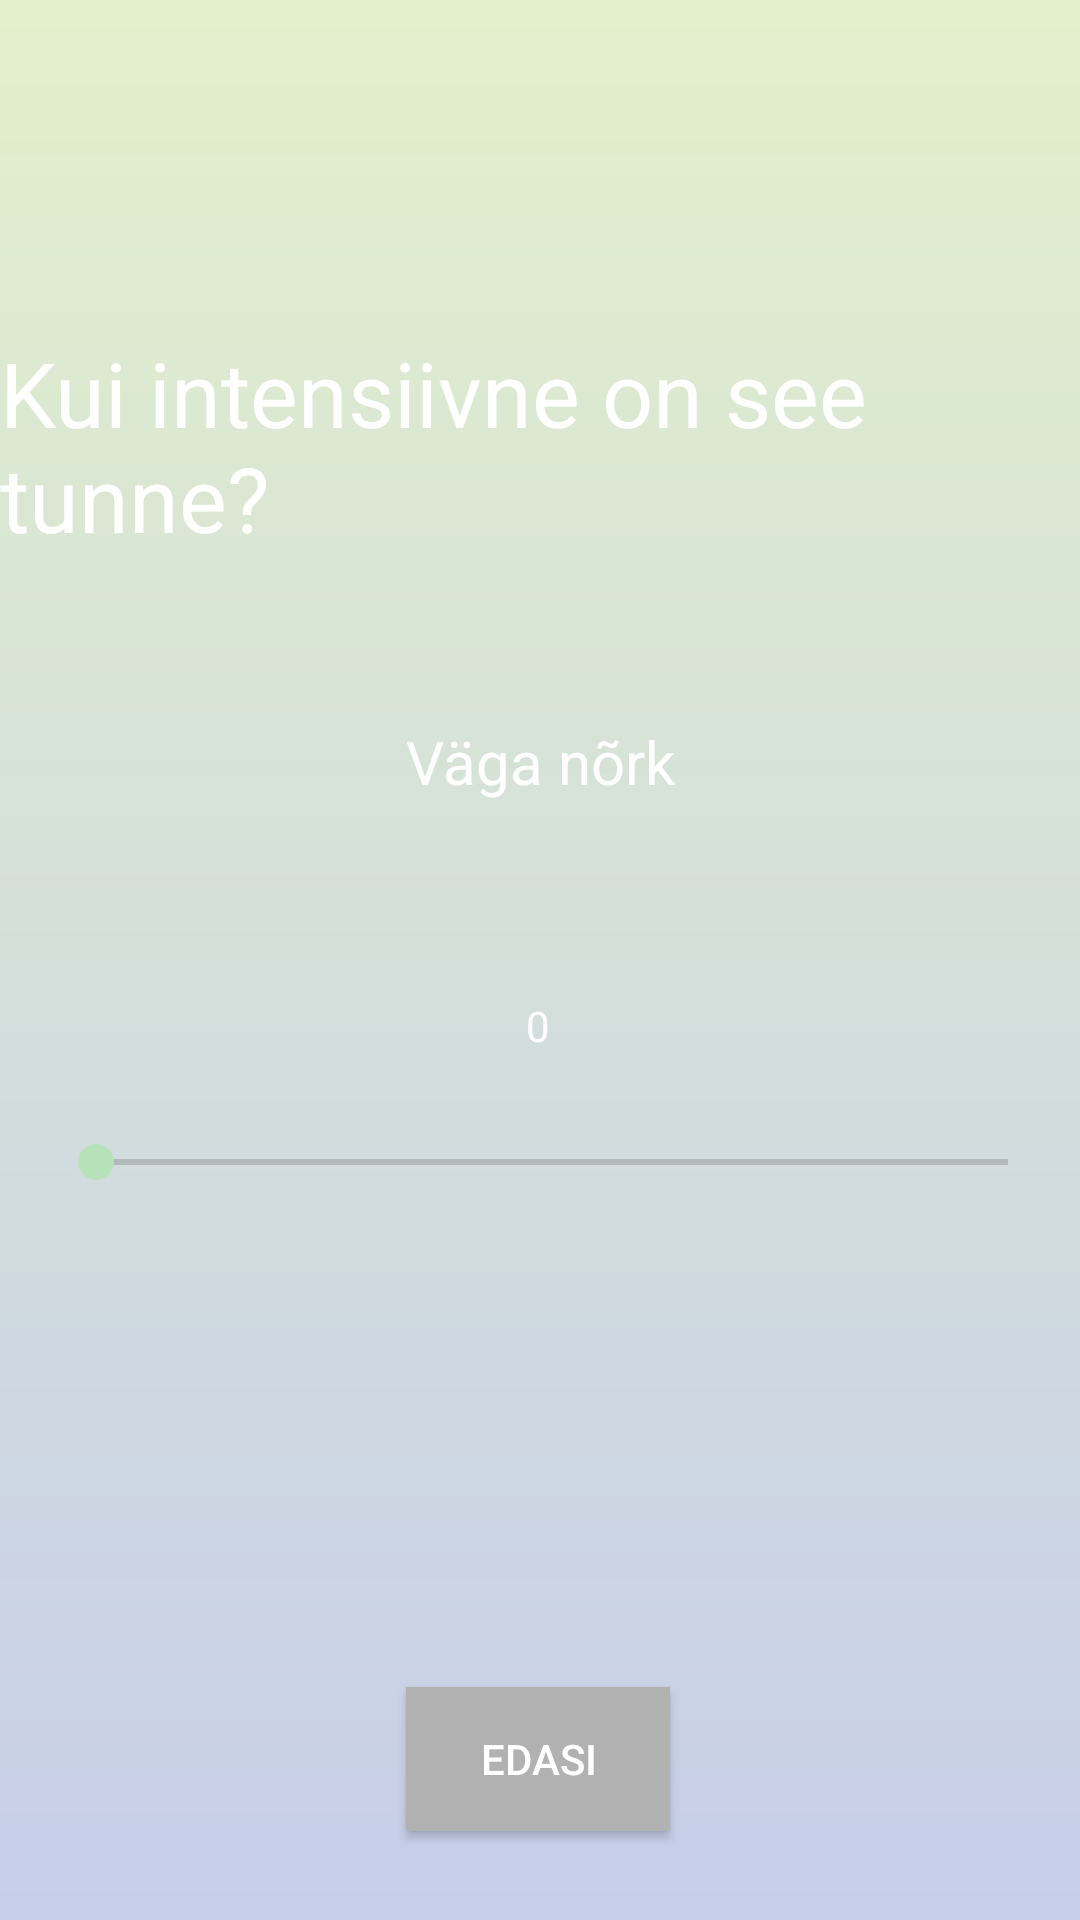

This screen was rendered from an Android layout file. Write that file and the resources it references.
<!-- AndroidManifest.xml: application theme AppTheme -->
<!-- res/layout/feeling_intensity.xml -->
<?xml version="1.0" encoding="utf-8"?>
<androidx.constraintlayout.widget.ConstraintLayout
    xmlns:android="http://schemas.android.com/apk/res/android"
    xmlns:app="http://schemas.android.com/apk/res-auto"
    xmlns:tools="http://schemas.android.com/tools"
    android:background="@drawable/main_background"
    android:layout_width="match_parent"
    android:layout_height="match_parent">

    <TextView
        android:id="@+id/textView2"
        android:layout_width="wrap_content"
        android:layout_height="wrap_content"
        android:text="@string/how_intensity_text"
        android:textSize="30sp"
        android:textColor="#ffffff"
        app:layout_constraintBottom_toBottomOf="parent"
        app:layout_constraintEnd_toEndOf="parent"
        app:layout_constraintHorizontal_bias="0.492"
        app:layout_constraintStart_toStartOf="parent"
        app:layout_constraintTop_toTopOf="parent"
        app:layout_constraintVertical_bias="0.196"
        tools:text="Kui intensiivne on see tunne?" />

    <SeekBar
        android:id="@+id/seekBar"
        android:layout_width="336dp"
        android:layout_height="64dp"
        android:layout_marginTop="68dp"
        android:progress="0"
        app:layout_constraintBottom_toBottomOf="parent"
        app:layout_constraintEnd_toEndOf="parent"
        app:layout_constraintHorizontal_bias="0.666"
        app:layout_constraintStart_toStartOf="parent"
        app:layout_constraintTop_toBottomOf="@+id/textView2"
        app:layout_constraintVertical_bias="0.315"
        tools:ignore="MissingConstraints" />

    <TextView
        android:id="@+id/IntensityValue"
        android:layout_width="wrap_content"
        android:layout_height="wrap_content"
        android:layout_marginBottom="88dp"
        android:text="@string/IntensityVeryWeak"
        android:textColor="#ffffff"
        android:textSize="20sp"
        app:layout_constraintBottom_toTopOf="@+id/seekBar"
        app:layout_constraintEnd_toEndOf="parent"
        app:layout_constraintStart_toStartOf="parent"
        app:layout_constraintTop_toBottomOf="@+id/textView2"
        app:layout_constraintVertical_bias="1.0" />

    <TextView
        android:id="@+id/SeekBarProgress"
        android:layout_width="wrap_content"
        android:layout_height="wrap_content"
        android:text="0"
        android:textColor="#ffffff"
        app:layout_constraintBottom_toTopOf="@+id/seekBar"
        app:layout_constraintEnd_toEndOf="parent"
        app:layout_constraintHorizontal_bias="0.498"
        app:layout_constraintStart_toStartOf="parent"
        app:layout_constraintTop_toBottomOf="@+id/IntensityValue"
        app:layout_constraintVertical_bias="0.941" />

    <Button
        android:id="@+id/NextButton"
        android:layout_width="wrap_content"
        android:layout_height="wrap_content"
        android:background="?attr/colorPrimaryDark"
        android:text="@string/NextButton"
        app:layout_constraintBottom_toBottomOf="parent"
        app:layout_constraintEnd_toEndOf="parent"
        app:layout_constraintHorizontal_bias="0.498"
        app:layout_constraintStart_toStartOf="parent"
        app:layout_constraintTop_toTopOf="parent"
        app:layout_constraintVertical_bias="0.95" />
</androidx.constraintlayout.widget.ConstraintLayout>
<!-- resources referenced by this layout -->
<resources>
  <!-- drawable main_background (drawable) -->
  <shape xmlns:android="http://schemas.android.com/apk/res/android"
      android:shape="rectangle">
      <gradient
          android:angle="90"
          android:endColor="#E2F0CB"
          android:startColor="#C7CEEA"
          android:type="linear" />
  </shape>
  <string name="IntensityVeryWeak">Väga nõrk</string>
  <string name="NextButton">Edasi</string>
  <string name="how_intensity_text">Kui intensiivne on see tunne?</string>
  <style name="AppTheme" parent="Theme.MaterialComponents.Light.DarkActionBar">
          <item name="colorPrimary">@color/colorPrimary</item>
          <item name="colorPrimaryDark">@color/colorPrimaryDark</item>
          <item name="colorAccent">@color/colorAccent</item>
          <item name="android:textColor">@color/textColor</item>
      </style>
  <color name="colorPrimary">#E3E3E3</color>
  <color name="colorPrimaryDark">#B1B1B1</color>
  <color name="colorAccent">#B7E1B9</color>
  <color name="textColor">#FFFFFF</color>
</resources>
